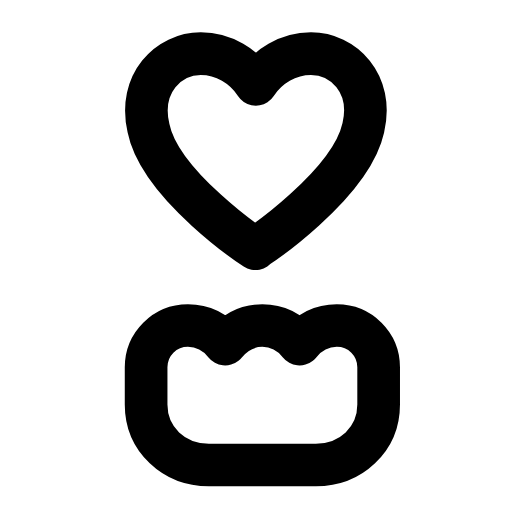
t = 0.00 s
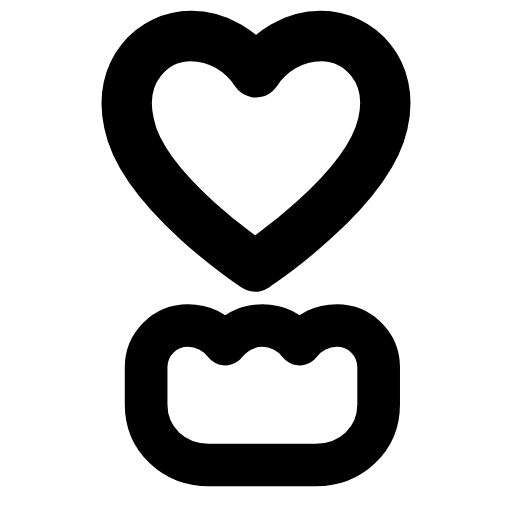
t = 0.23 s
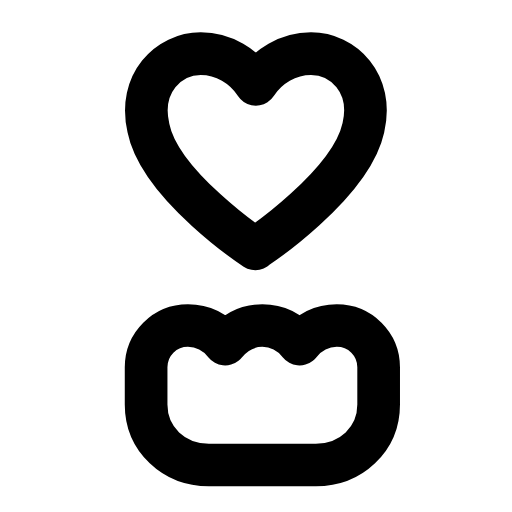
t = 0.47 s
t = 0.68 s: frame unchanged from t = 0.00 s, image omitted
t = 0.92 s: frame unchanged from t = 0.00 s, image omitted
t = 1.17 s: frame unchanged from t = 0.00 s, image omitted

The animated SVG that drew these frames (rendered in a browser with its animation timeline set to each time). Animation: 1 SMIL element (animateTransform=1); one cycle of 1.40 s, repeats indefinitely.

<svg xmlns="http://www.w3.org/2000/svg" width="24" height="24" viewBox="0 0 24 24" fill="none"><g transform="translate(-1.108 -1.092) scale(1.09)"><g transform="translate(12 7.5)"><g><animateTransform attributeName="transform" type="scale" values="1;1;1.22;1;1;1;1;1.22;1;1;1" keyTimes="0;0.135;0.2475;0.36;0.45;0.6;0.66;0.735;0.81;0.9;1" dur="1.4s" repeatCount="indefinite" calcMode="spline" keySplines="0.16 1 0.3 1;0.16 1 0.3 1;0.16 1 0.3 1;0.16 1 0.3 1;0.16 1 0.3 1;0.16 1 0.3 1;0.16 1 0.3 1;0.16 1 0.3 1;0.16 1 0.3 1;0.16 1 0.3 1"/><g transform="translate(-12 -7.5)"><g><path stroke="currentColor" stroke-width="1.835" stroke-linecap="round" stroke-linejoin="round" fill="none" d="M12 11.7S7.9 9 7.4 6.5C6.96 4.57 8.28 3.31 9.65 3.31C10.64 3.31 11.52 3.86 12.02 4.63C12.52 3.86 13.4 3.31 14.39 3.31C15.77 3.31 17.09 4.58 16.64 6.5C16.09 8.98 12.02 11.67 12.02 11.67Z"></path></g></g></g></g><path stroke="currentColor" stroke-width="1.835" stroke-linecap="round" stroke-linejoin="round" fill="none" d="M7.3 18.4L7.3 16.8C7.3 15.8 8.1 15 9.1 15C9.8 15 10.3 15.3 10.7 15.8C11.1 15.3 11.6 15 12.3 15S13.5 15.3 13.9 15.8C14.3 15.3 14.8 15 15.5 15C16.5 15 17.3 15.8 17.3 16.8L17.3 18.4C17.3 19.9 16.1 21 14.6 21L10 21C8.5 21 7.3 19.9 7.3 18.4Z"></path></g></svg>
